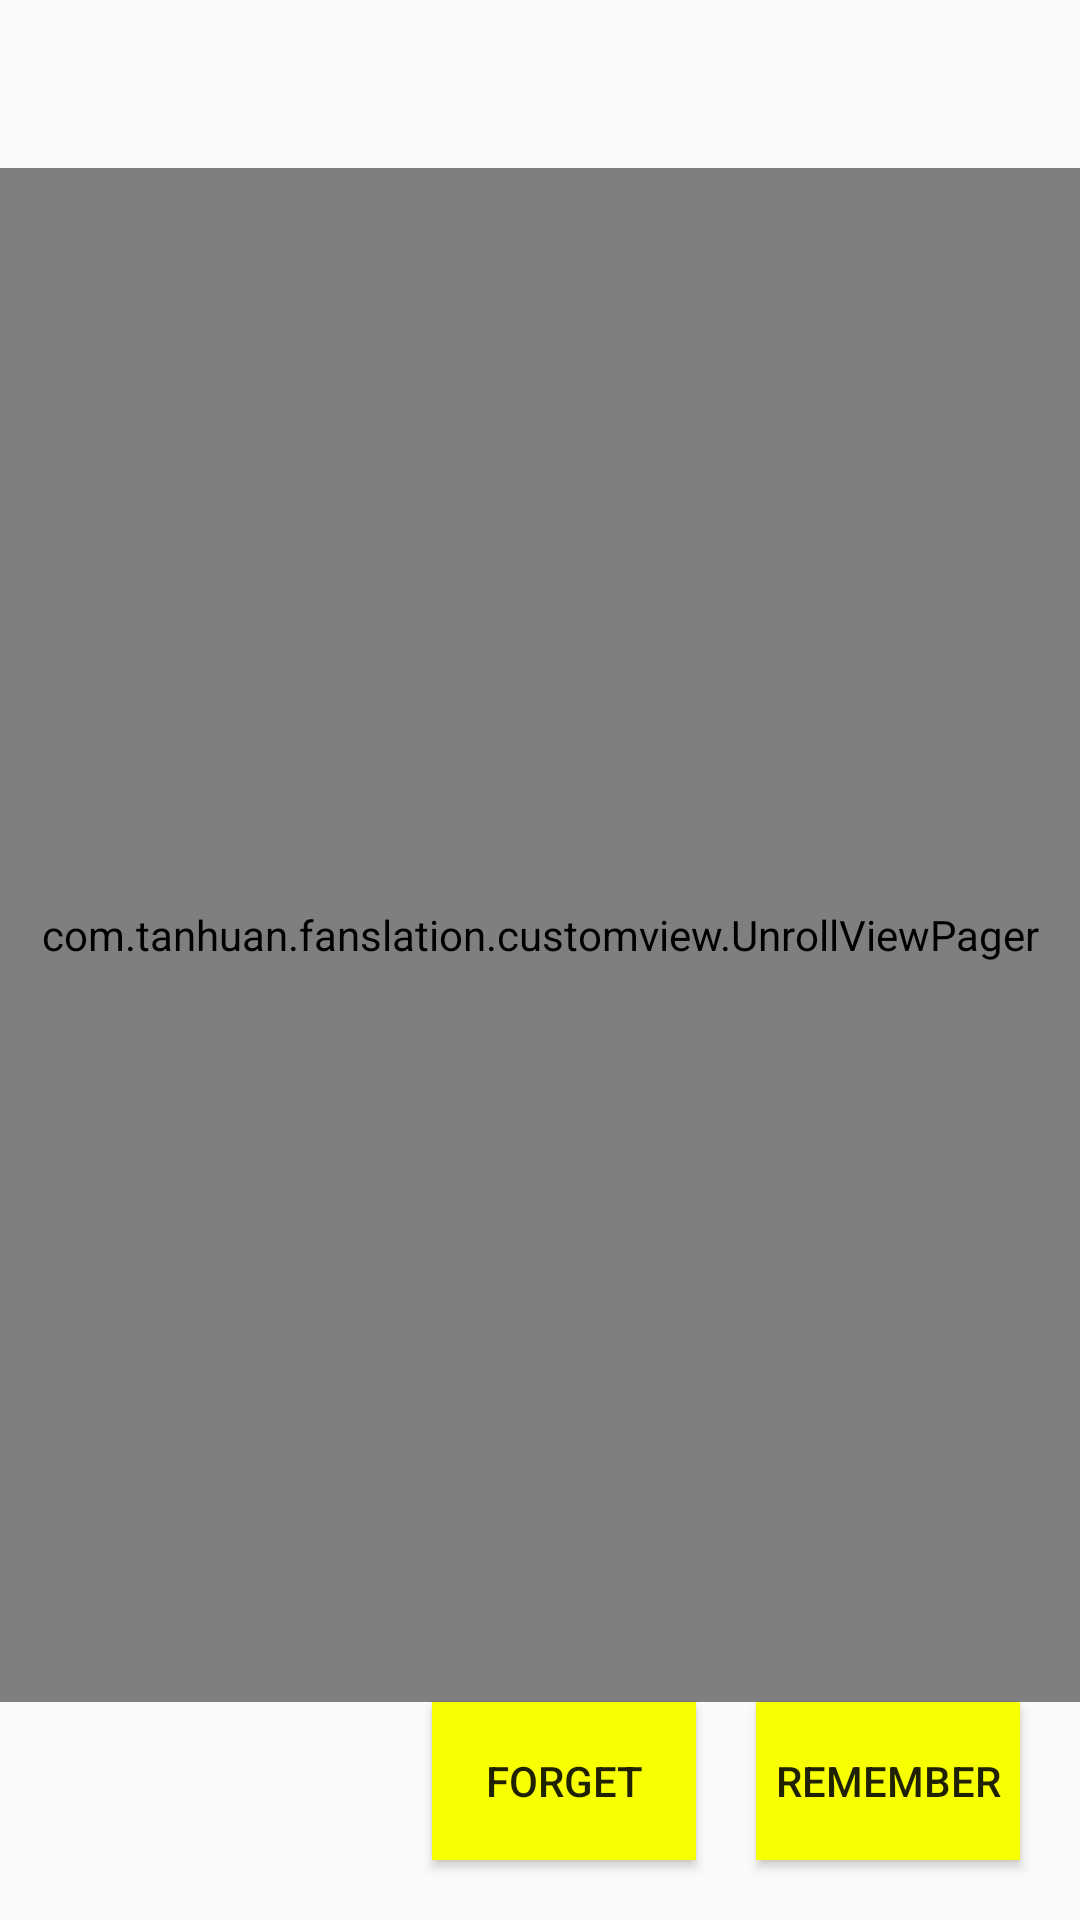

Layout XML and referenced resources for this Android screen:
<!-- AndroidManifest.xml: application theme AppTheme -->
<!-- res/layout/activity_recite.xml -->
<?xml version="1.0" encoding="utf-8"?>
<android.support.constraint.ConstraintLayout xmlns:android="http://schemas.android.com/apk/res/android"
    xmlns:tools="http://schemas.android.com/tools"
    android:layout_width="match_parent"
    android:layout_height="match_parent"
    xmlns:app="http://schemas.android.com/apk/res-auto">

    <android.support.v7.widget.Toolbar
        android:id="@+id/tb_recite"
        android:layout_width="match_parent"
        android:layout_height="wrap_content"
        app:layout_constraintTop_toTopOf="parent"
        app:layout_constraintLeft_toLeftOf="parent"
        app:layout_constraintBottom_toTopOf="@id/vp_recite">
    </android.support.v7.widget.Toolbar>

    <com.tanhuan.fanslation.customview.UnrollViewPager
        android:id="@+id/vp_recite"
        android:layout_width="match_parent"
        android:layout_height="0dp"
        app:layout_constraintTop_toBottomOf="@id/tb_recite"
        app:layout_constraintLeft_toLeftOf="parent"
        app:layout_constraintRight_toRightOf="parent"
        app:layout_constraintBottom_toTopOf="@id/bt_remember">
    </com.tanhuan.fanslation.customview.UnrollViewPager>

    <Button
        android:id="@+id/bt_forget"
        android:layout_width="wrap_content"
        android:layout_height="0dp"
        app:layout_constraintHeight_default="spread"
        android:background="@color/yello"
        android:isScrollContainer="true"
        android:text="forget"
        android:layout_marginEnd="20dp"
        app:layout_constraintBottom_toBottomOf="@id/bt_remember"
        app:layout_constraintRight_toLeftOf="@id/bt_remember"
        app:layout_constraintTop_toTopOf="@+id/bt_remember" />

    <Button
        android:id="@+id/bt_remember"
        android:text="remember"
        android:background="@color/yello"
        android:layout_width="wrap_content"
        android:layout_height="0dp"
        app:layout_constraintDimensionRatio="1:0.6"
        android:layout_marginEnd="20dp"
        android:layout_marginBottom="20dp"
        app:layout_constraintTop_toBottomOf="@id/vp_recite"
        app:layout_constraintRight_toRightOf="parent"
        app:layout_constraintBottom_toBottomOf="parent"/>
</android.support.constraint.ConstraintLayout>
<!-- resources referenced by this layout -->
<resources>
  <color name="yello">#f7ff00</color>
  <style name="AppTheme" parent="Theme.AppCompat.Light.NoActionBar">
          
          <item name="colorPrimary">@color/white</item>
          <item name="colorPrimaryDark">@color/white</item>
          <item name="colorAccent">@color/black</item>
          <item name="android:windowActivityTransitions">true</item>
      </style>
  <color name="white">#fff</color>
  <color name="black">#000</color>
</resources>
